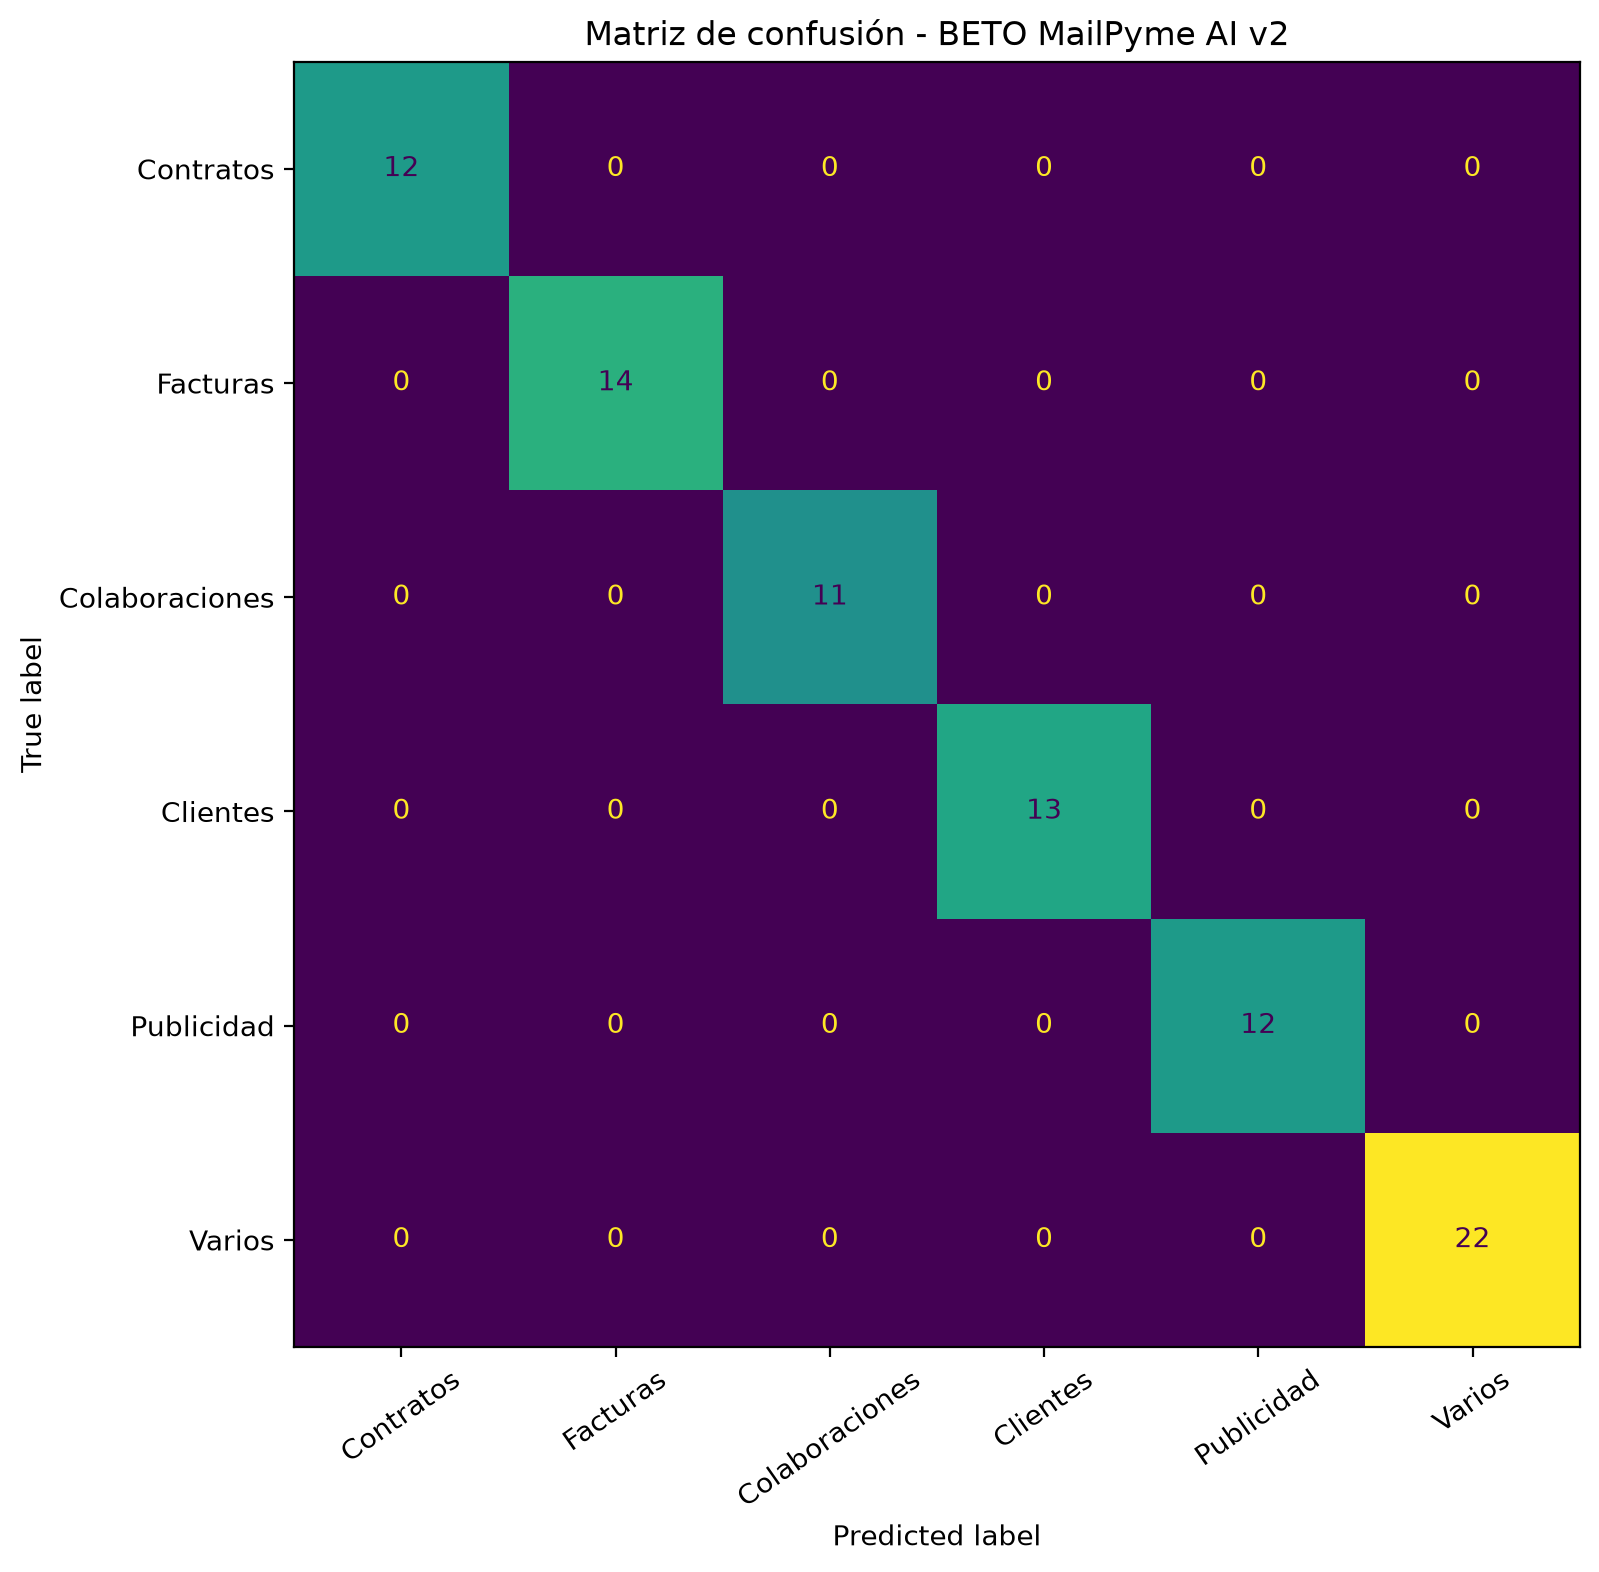

Source data for this figure (header and first rows):
real/predicha, Contratos, Facturas, Colaboraciones, Clientes, Publicidad, Varios
Contratos, 12, 0, 0, 0, 0, 0
Facturas, 0, 14, 0, 0, 0, 0
Colaboraciones, 0, 0, 11, 0, 0, 0
Clientes, 0, 0, 0, 13, 0, 0
Publicidad, 0, 0, 0, 0, 12, 0
Varios, 0, 0, 0, 0, 0, 22
